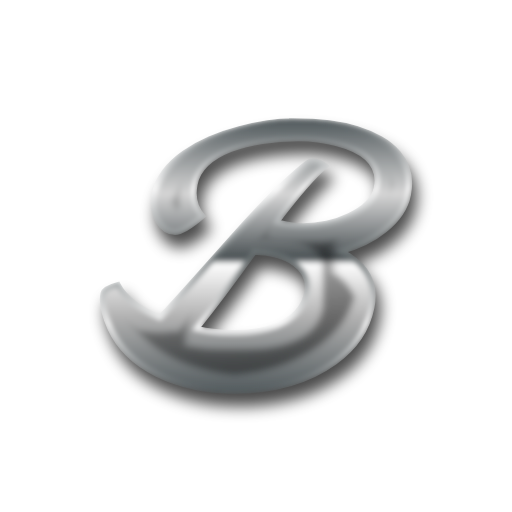
t = 0.00 s
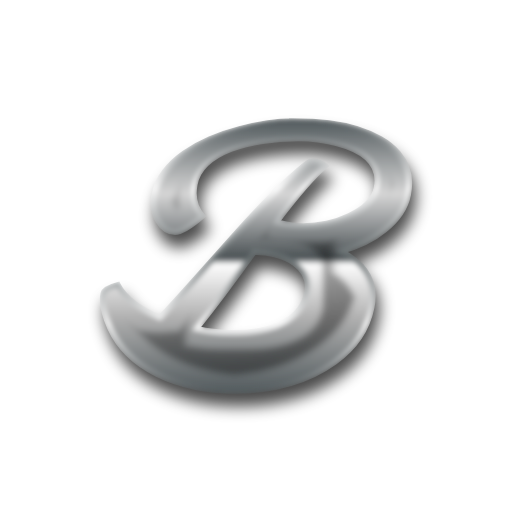
t = 0.63 s
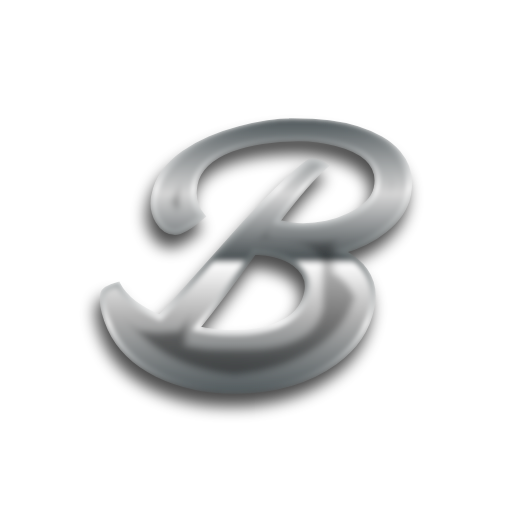
t = 1.88 s
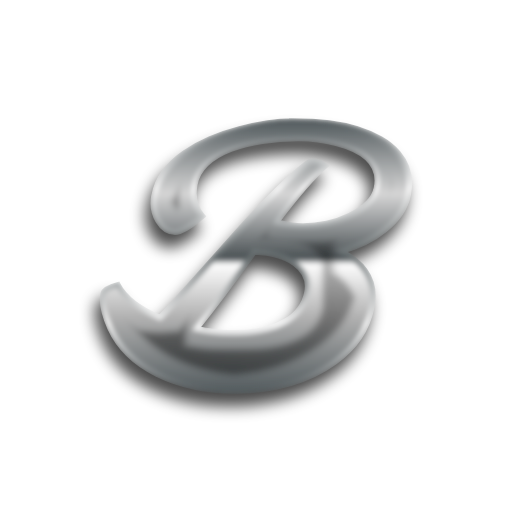
t = 2.50 s
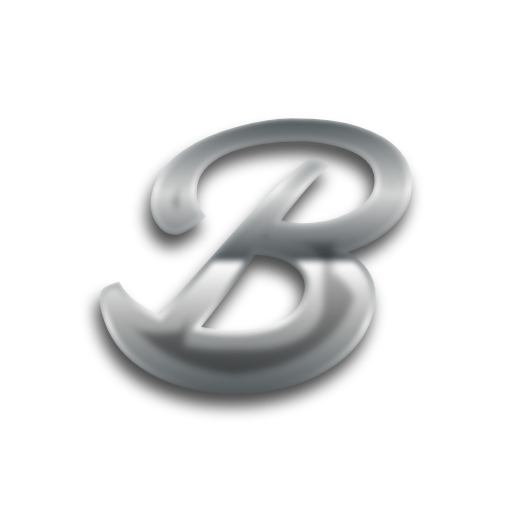
t = 3.13 s
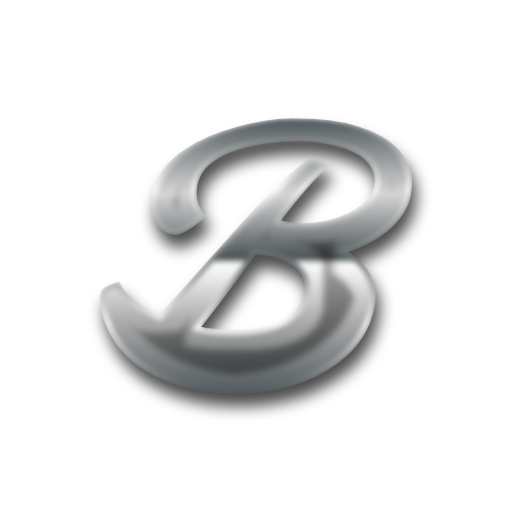
t = 4.38 s

The animated SVG that drew these frames (rendered in a browser with its animation timeline set to each time). Animation: 2 SMIL elements (animate=1,animateTransform=1); one cycle of 5.00 s, repeats indefinitely.

<?xml version="1.0" encoding="utf-8"?>
<svg version="1.1" xmlns:cc="http://creativecommons.org/ns#" xmlns:dc="http://purl.org/dc/elements/1.1/" xmlns:rdf="http://www.w3.org/1999/02/22-rdf-syntax-ns#" xmlns="http://www.w3.org/2000/svg" xmlns:xlink="http://www.w3.org/1999/xlink" x="0px" y="0px" viewBox="0 0 200 200" xml:space="preserve">
<defs>
    <linearGradient id="gradient1" x1="0%" y1="0%" x2="0" y2="100%">
      <stop offset="0%" stop-color="#535b5e" />
      <stop offset="27%" stop-color="#d6d6d6" />
      <stop offset="51%" stop-color="#4a5154" />
      <stop offset="53%" stop-color="#fdfdfd" />
      <stop offset="73%" stop-color="#b0b0b0" />
      <stop offset="100%" stop-color="#535b5e" />
    </linearGradient>
	<linearGradient id="gradient2" x1="0%" y1="0%" x2="0%" y2="100%">
      <stop offset="0%" stop-color="#535b5e" />
      <stop offset="25%" stop-color="#fefefe" />
      <stop offset="50%" stop-color="#636b6d" />
      <stop offset="75%" stop-color="#fdfdfd" />
      <stop offset="100%" stop-color="#535b5e" />

    </linearGradient>
  <filter id="chrome">

	<!-- inner glow -->
	<feOffset result="inner-glow" in="SourceGraphic" dx="0" dy="20" />
	<feFlood flood-color="#ffffff" result="flood-white" />
	<feComposite operator="out" in="flood-white" in2="SourceAlpha" result="comp" />
	<feOffset result="comp" in="comp" dx="0" dy="4" />
	<feMorphology in="comp" result="comp" operator="dilate" radius="2" />
	<feGaussianBlur in="comp" result="comp" stdDeviation="2" />
	<feComposite operator="in" in="comp" in2="SourceAlpha" result="comp" />
    <feBlend in="SourceGraphic" in2="comp" mode="screen" />
	
	<!-- bevel -->
	<feGaussianBlur stdDeviation="2" in="SourceAlpha" result="bumpMap"/>
	<feMorphology in="bumpMap" result="bumpMap" operator="erode" radius="2" />
	
	<feDiffuseLighting in="bumpMap" 
					  surfaceScale="1"
					  diffuseConstant="3"
					  result="shading">
		<fePointLight id="light" x="0" y="0" z="20">
		<animate attributeName="x" values="0;200;0" dur="5s" calcMode="spline"
						keySplines=".73 .18 .24 .87;
									.73 .18 .24 .87;" repeatCount="indefinite" />
		</fePointLight>
	  </feDiffuseLighting>
	<feBlend in="flood-white" in2="shading" mode="multiply" result="comp2" />
	<feGaussianBlur in="SourceAlpha" result="blur" stdDeviation="1" />
	<feMorphology in="blur" result="blur" operator="erode" radius="7" />
	<feComposite operator="in" in="comp2" in2="blur" result="comp2" />
	
	<feBlend in="comp2" in2="comp" result="output" mode="screen" />
	<feBlend in="output" in2="SourceGraphic" result="output" mode="multiply" />
	<feGaussianBlur in="output" result="output" stdDeviation="1" />
	<feComposite operator="in" in="output" in2="SourceAlpha" result="output" />
  </filter>
  
<filter id="shadow" x="-50%" y="-50%" width="200%" height="200%">
  <feGaussianBlur in="SourceGraphic" stdDeviation="3" />
</filter>
</defs>
<path d="m114.03 47.213c-5.9091 0-12.758 1.0287-20.549 3.0859-4.0269 1.0505-7.9006 2.3637-11.621 3.9394-3.6767 1.5758-7.0267 3.4353-10.047 5.5801-3.0202 2.101-5.558 4.5088-7.6152 7.2227-2.0572 2.7138-3.4364 5.8639-4.1367 9.4531-0.70034 3.5892-0.15395 6.8958 1.6406 9.916 1.7508 2.9327 3.9835 4.3984 6.6973 4.3984 2.3636 0 5.9754-2.1234 10.834-6.3691-3.0202-3.3704-4.0262-7.5285-3.0195-12.475 1.1818-5.8653 5.843-10.397 13.984-13.592 3.7205-1.4444 7.8353-2.4938 12.344-3.1504 4.5084-0.70034 9.2355-1.0508 14.182-1.0508 4.9899 0 9.847 0.63494 14.574 1.9043 12.125 3.1515 17.357 8.9073 15.693 17.268-0.87544 4.2896-4.4213 7.9013-10.637 10.834-2.7138 1.3131-5.6473 2.3192-8.7988 3.0195-3.1078 0.65656-6.1712 0.98437-9.1914 0.98437s-6.4341-0.4804-10.242-1.4434c8.3602-10.943 14.728-18.253 19.105-21.93-0.39394-0.39394-0.89697-0.74438-1.5098-1.0508-2.4512-1.2256-4.4653-1.1823-6.041 0.1309-5.0774 3.9831-11.293 9.8482-18.646 17.596-3.3266 3.5017-6.6952 7.1568-10.109 10.965-3.3704 3.7643-8.0768 9.0397-14.117 15.824-6.0404 6.7845-10.811 12.015-14.313 15.691-8.3165-3.5454-13.767-7.8128-16.35-12.803-3.6768 0.96298-5.6456 2.1216-5.9082 3.4785-0.70034 3.5454 0.19646 8.0993 2.6914 13.658 3.5017 7.6599 9.6306 13.634 18.385 17.924 8.9293 4.3771 19.148 6.5644 30.66 6.5644 15.495 0 28.474-3.7644 38.936-11.293 7.8788-5.6464 12.672-12.759 14.379-21.338 1.9259-9.5858-2.0363-16.917-11.885-21.994 6.7845-1.8384 12.454-4.6174 17.006-8.3379 5.0774-4.0269 8.1183-8.5808 9.125-13.658 1.2694-6.3468-0.0212-11.795-3.873-16.348-1.8384-2.1448-4.137-4.0043-6.8945-5.5801-2.7576-1.5758-5.8211-2.889-9.1914-3.9394-3.3704-1.0505-7.0028-1.8174-10.898-2.2988-3.8518-0.52526-8.7335-0.7871-14.643-0.7871zm-14.71 51.342c6.7407 0.26262 11.973 1.7304 15.693 4.4004 4.1144 2.9326 5.7121 6.697 4.793 11.293-0.96297 4.7272-3.7213 8.4464-8.2734 11.16-2.101 1.2693-4.5089 2.2547-7.2227 2.9551-2.67 0.70034-5.1212 1.1374-7.3535 1.3125-2.2323 0.13124-4.9247 0.19728-8.0762 0.19728s-7.1777-0.50303-12.08-1.5098c3.0639-3.7205 6.6305-8.2951 10.701-13.723 1.9259-2.5825 3.8741-5.2296 5.8438-7.9434s3.9612-5.4288 5.9746-8.1426z" transform="translate(3 5)" fill="#000000" stroke="#000000" stroke-width="2" filter="url(#shadow)" opacity="0.7">
<animateTransform attributeName="transform"
                          attributeType="XML"
                          type="translate"
                          from="2 5"
                          to="2 5"
						  values="2 5; -2 5; 2 5" dur="5s" calcMode="spline"	keySplines=".73 .18 .24 .87; .73 .18 .24 .87;" repeatCount="indefinite" />
</path>

<path d="m114.03 47.213c-5.9091 0-12.758 1.0287-20.549 3.0859-4.0269 1.0505-7.9006 2.3637-11.621 3.9394-3.6767 1.5758-7.0267 3.4353-10.047 5.5801-3.0202 2.101-5.558 4.5088-7.6152 7.2227-2.0572 2.7138-3.4364 5.8639-4.1367 9.4531-0.70034 3.5892-0.15395 6.8958 1.6406 9.916 1.7508 2.9327 3.9835 4.3984 6.6973 4.3984 2.3636 0 5.9754-2.1234 10.834-6.3691-3.0202-3.3704-4.0262-7.5285-3.0195-12.475 1.1818-5.8653 5.843-10.397 13.984-13.592 3.7205-1.4444 7.8353-2.4938 12.344-3.1504 4.5084-0.70034 9.2355-1.0508 14.182-1.0508 4.9899 0 9.847 0.63494 14.574 1.9043 12.125 3.1515 17.357 8.9073 15.693 17.268-0.87544 4.2896-4.4213 7.9013-10.637 10.834-2.7138 1.3131-5.6473 2.3192-8.7988 3.0195-3.1078 0.65656-6.1712 0.98437-9.1914 0.98437s-6.4341-0.4804-10.242-1.4434c8.3602-10.943 14.728-18.253 19.105-21.93-0.39394-0.39394-0.89697-0.74438-1.5098-1.0508-2.4512-1.2256-4.4653-1.1823-6.041 0.1309-5.0774 3.9831-11.293 9.8482-18.646 17.596-3.3266 3.5017-6.6952 7.1568-10.109 10.965-3.3704 3.7643-8.0768 9.0397-14.117 15.824-6.0404 6.7845-10.811 12.015-14.313 15.691-8.3165-3.5454-13.767-7.8128-16.35-12.803-3.6768 0.96298-5.6456 2.1216-5.9082 3.4785-0.70034 3.5454 0.19646 8.0993 2.6914 13.658 3.5017 7.6599 9.6306 13.634 18.385 17.924 8.9293 4.3771 19.148 6.5644 30.66 6.5644 15.495 0 28.474-3.7644 38.936-11.293 7.8788-5.6464 12.672-12.759 14.379-21.338 1.9259-9.5858-2.0363-16.917-11.885-21.994 6.7845-1.8384 12.454-4.6174 17.006-8.3379 5.0774-4.0269 8.1183-8.5808 9.125-13.658 1.2694-6.3468-0.0212-11.795-3.873-16.348-1.8384-2.1448-4.137-4.0043-6.8945-5.5801-2.7576-1.5758-5.8211-2.889-9.1914-3.9394-3.3704-1.0505-7.0028-1.8174-10.898-2.2988-3.8518-0.52526-8.7335-0.7871-14.643-0.7871zm-14.71 51.342c6.7407 0.26262 11.973 1.7304 15.693 4.4004 4.1144 2.9326 5.7121 6.697 4.793 11.293-0.96297 4.7272-3.7213 8.4464-8.2734 11.16-2.101 1.2693-4.5089 2.2547-7.2227 2.9551-2.67 0.70034-5.1212 1.1374-7.3535 1.3125-2.2323 0.13124-4.9247 0.19728-8.0762 0.19728s-7.1777-0.50303-12.08-1.5098c3.0639-3.7205 6.6305-8.2951 10.701-13.723 1.9259-2.5825 3.8741-5.2296 5.8438-7.9434s3.9612-5.4288 5.9746-8.1426z" fill="url(#gradient1)" stroke="url(#gradient2)" stroke-width="2" filter="url(#chrome)" />
</svg>